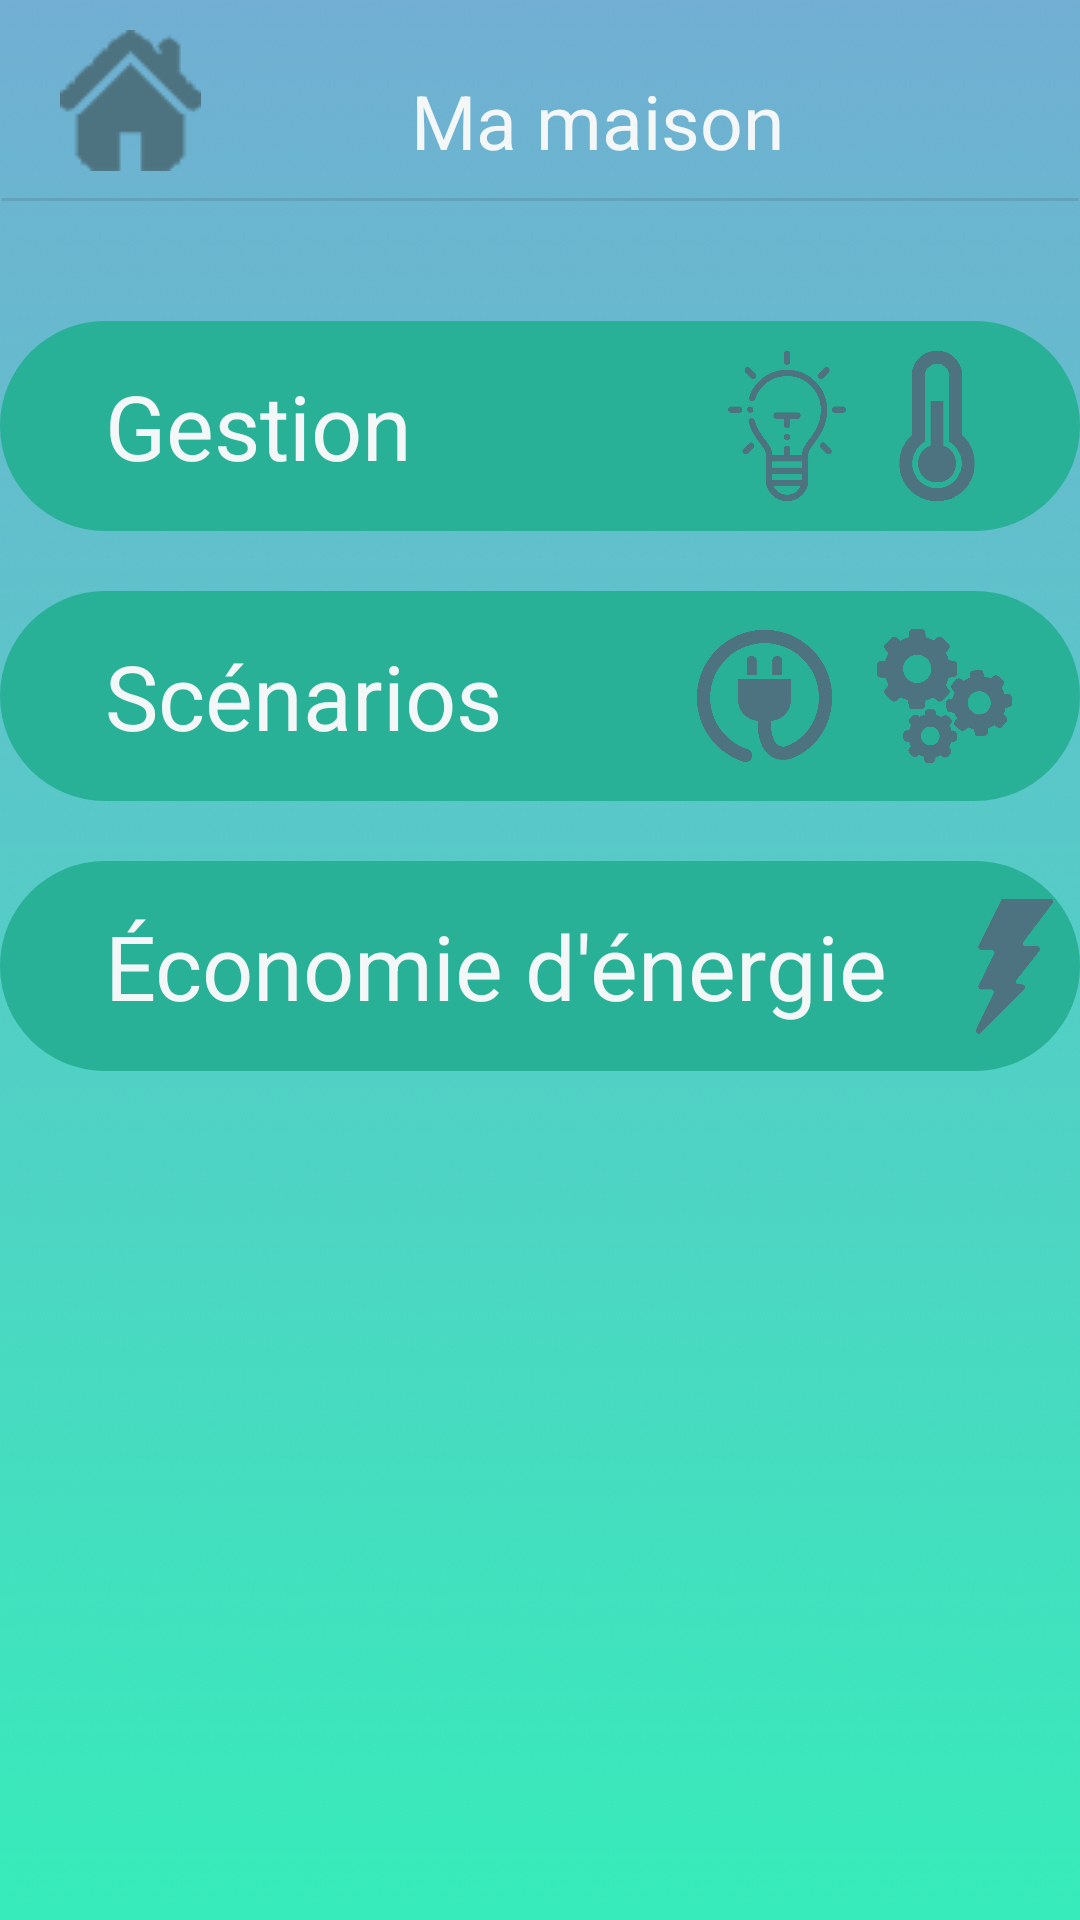

This screen was rendered from an Android layout file. Write that file and the resources it references.
<!-- AndroidManifest.xml: application theme AppTheme -->
<!-- res/layout/activity_menu.xml -->
<?xml version="1.0" encoding="utf-8"?>
<RelativeLayout xmlns:android="http://schemas.android.com/apk/res/android"
    xmlns:app="http://schemas.android.com/apk/res-auto"
    xmlns:tools="http://schemas.android.com/tools"
    android:layout_width="match_parent"
    android:layout_height="match_parent"
    tools:context=".Menu"
    android:background="@drawable/a41happyacid">

    <LinearLayout
        android:id="@+id/layout_toolbar_menu"
        android:layout_width="match_parent"
        android:layout_height="wrap_content"
        android:orientation="horizontal"
        android:paddingLeft="20dp">

        <ImageButton
            android:id="@+id/btn_home"
            android:layout_width="wrap_content"
            android:layout_height="wrap_content"
            android:src="@drawable/home_silhouette_grey"
            android:layout_marginTop="10dp"
            android:background="@null"/>
        <TextView
            android:layout_width="wrap_content"
            android:layout_height="wrap_content"
            android:text="Ma maison"
            android:textSize="25dp"
            android:layout_gravity="bottom"
            android:layout_marginLeft="70dp"
            android:textColor="@color/grey"/>

        
    </LinearLayout>

    <RelativeLayout
        android:layout_width="match_parent"
        android:layout_height="5dp"
        android:background="@drawable/line"
        android:layout_below="@id/layout_toolbar_menu"
        android:layout_marginTop="7dp"/>

    <LinearLayout
        android:id="@+id/layout_management"
        android:layout_centerHorizontal="true"
        android:layout_width="390dp"
        android:layout_height="70dp"
        android:layout_below="@id/layout_toolbar_menu"
        android:background="@drawable/shape"
        android:orientation="horizontal"
        android:layout_marginTop="50dp"
        android:layout_marginBottom="20dp">

        <TextView
            android:id="@+id/layout_management_txt"
            android:layout_width="wrap_content"
            android:layout_height="wrap_content"
            android:layout_gravity="center"
            android:text="Gestion"
            android:textSize="30dp"
            android:layout_marginLeft="35dp"
            android:layout_marginRight="100dp"
            android:textColor="@color/grey"/>

        <ImageView
            android:layout_width="50dp"
            android:layout_height="wrap_content"
            android:src="@drawable/lamp_grey" />
        <ImageView
            android:layout_width="50dp"
            android:layout_height="wrap_content"
            android:src="@drawable/thermometer_grey"/>
    </LinearLayout>


    <LinearLayout
        android:id="@+id/layout_simu"
        android:layout_centerHorizontal="true"
        android:layout_width="390dp"
        android:layout_height="70dp"
        android:layout_below="@id/layout_management"
        android:background="@drawable/shape"
        android:orientation="horizontal"
        android:layout_marginBottom="20dp">
        <TextView
            android:id="@+id/layout_simu_txt"
            android:layout_width="wrap_content"
            android:layout_height="wrap_content"
            android:layout_gravity="center"
            android:text="Scénarios"
            android:textSize="30sp"
            android:layout_marginLeft="35dp"
            android:layout_marginRight="65dp"
            android:textColor="@color/grey"/>

        <ImageView
            android:layout_width="45dp"
            android:layout_height="wrap_content"
            android:src="@drawable/power_cord_grey"
            android:layout_marginRight="15dp"/>
        <ImageView
            android:layout_width="45dp"
            android:layout_height="wrap_content"
            android:src="@drawable/settings_gears_grey"/>
    </LinearLayout>

    <LinearLayout
        android:id="@+id/layout_conso"
        android:layout_centerHorizontal="true"
        android:layout_width="390dp"
        android:layout_height="70dp"
        android:layout_below="@id/layout_simu"
        android:background="@drawable/shape"
        android:orientation="horizontal">
        <TextView
            android:id="@+id/layout_conso_txt"
            android:layout_width="wrap_content"
            android:layout_height="wrap_content"
            android:layout_gravity="center"
            android:text="Économie d'énergie"
            android:textSize="30sp"
            android:layout_marginLeft="35dp"
            android:layout_marginRight="20dp"
            android:textColor="@color/grey"/>

        <ImageView
            android:layout_width="45dp"
            android:layout_height="wrap_content"
            android:src="@drawable/lightning_energy_grey"
            android:layout_marginRight="15dp"/>
    </LinearLayout>


</RelativeLayout>
<!-- resources referenced by this layout -->
<resources>
  <color name="grey">#F4F7F7</color>
  <!-- drawable a41happyacid: png bitmap (drawable, 518342 bytes) -->
  <!-- drawable home_silhouette_grey: png bitmap (drawable, 1063 bytes) -->
  <!-- drawable lamp_grey: png bitmap (drawable, 24161 bytes) -->
  <!-- drawable lightning_energy_grey: png bitmap (drawable, 4226 bytes) -->
  <!-- drawable line (drawable) -->
  <?xml version="1.0" encoding="utf-8"?>
  <shape
      xmlns:android="http://schemas.android.com/apk/res/android"
      android:shape="line">
      <stroke android:width="1dp" android:color="#444e7380"/>
  </shape>
  <!-- drawable logo_mce_toolbar_f: png bitmap (drawable, 8228 bytes) -->
  <!-- drawable power_cord_grey: png bitmap (drawable, 6198 bytes) -->
  <!-- drawable settings_gears_grey: png bitmap (drawable, 6718 bytes) -->
  <!-- drawable shape (drawable) -->
  <?xml version="1.0" encoding="utf-8"?>
  <shape
      xmlns:android="http://schemas.android.com/apk/res/android"
      android:shape="rectangle">
  
      <solid
          android:color="#29B198"/>
      <size
          android:width="500dp"
          android:height="70dp"/>
      <corners
          android:radius="70dp"/>
  </shape>
  <!-- drawable thermometer_grey: png bitmap (drawable, 4405 bytes) -->
  <style name="AppTheme" parent="Theme.AppCompat.Light.DarkActionBar">
          
          <item name="colorPrimary">@color/colorPrimary</item>
          <item name="colorPrimaryDark">@color/colorPrimaryDark</item>
          <item name="colorAccent">@color/colorAccent</item>
      </style>
  <color name="colorPrimary">#008577</color>
  <color name="colorPrimaryDark">#00574B</color>
  <color name="colorAccent">#D81B60</color>
</resources>
